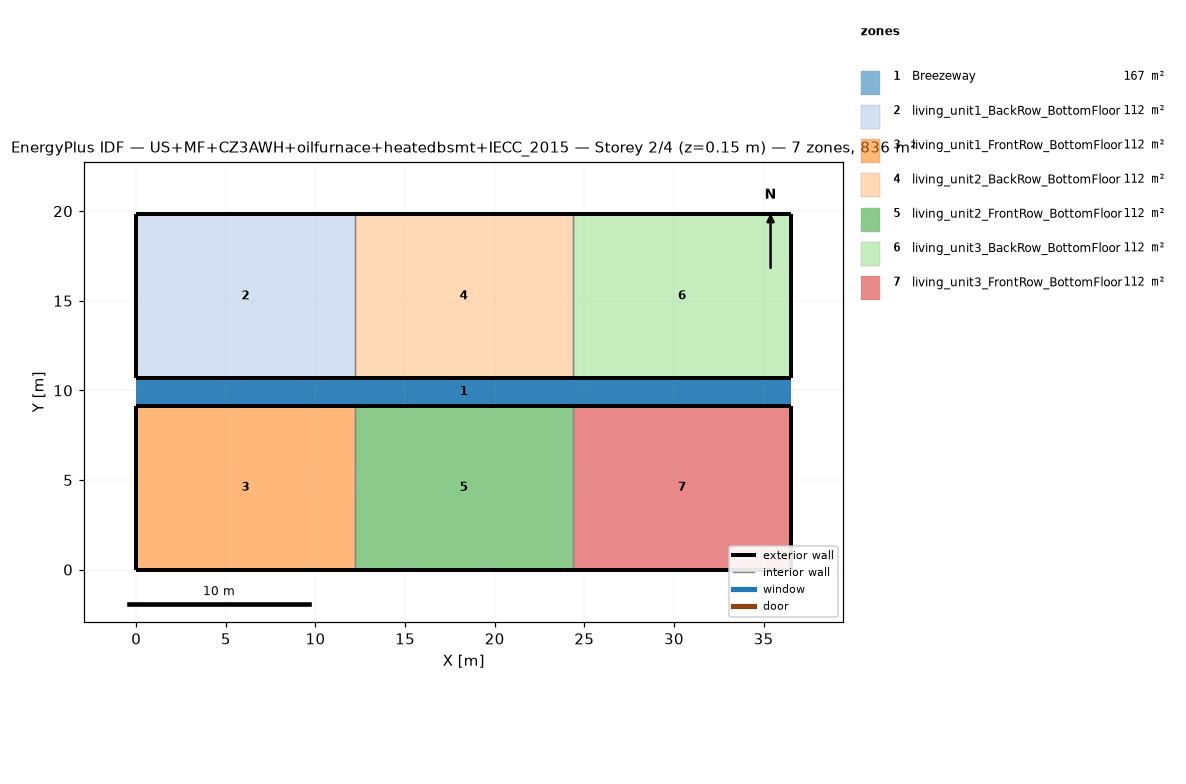
=== STOREY PLAN SPEC (per zone: floor XY polygon, exterior-wall plan segments, windows/doors) ===
zone 1: Breezeway  (167.0 m²)
  floor: (36.54, 9.16) (0.00, 9.16) (0.00, 10.68) (36.54, 10.68)
  floor: (36.54, 9.16) (0.00, 9.16) (0.00, 10.68) (36.54, 10.68)
  floor: (36.54, 9.16) (0.00, 9.16) (0.00, 10.68) (36.54, 10.68)
zone 2: living_unit1_BackRow_BottomFloor  (111.5 m²)
  floor: (12.18, 10.68) (0.00, 10.68) (0.00, 19.84) (12.18, 19.84)
  exterior wall: (0.00, 10.68) – (12.18, 10.68)  [12.2 m]
  exterior wall: (12.18, 19.84) – (0.00, 19.84)  [12.2 m]
  exterior wall: (0.00, 19.84) – (0.00, 10.68)  [9.2 m]
  interior walls: 1
zone 3: living_unit1_FrontRow_BottomFloor  (111.5 m²)
  floor: (12.18, 0.00) (0.00, 0.00) (0.00, 9.16) (12.18, 9.16)
  exterior wall: (0.00, 0.00) – (12.18, 0.00)  [12.2 m]
  exterior wall: (12.18, 9.16) – (0.00, 9.16)  [12.2 m]
  exterior wall: (0.00, 9.16) – (0.00, 0.00)  [9.2 m]
  interior walls: 1
zone 4: living_unit2_BackRow_BottomFloor  (111.5 m²)
  floor: (24.36, 10.68) (12.18, 10.68) (12.18, 19.84) (24.36, 19.84)
  exterior wall: (12.18, 10.68) – (24.36, 10.68)  [12.2 m]
  exterior wall: (24.36, 19.84) – (12.18, 19.84)  [12.2 m]
  interior walls: 2
zone 5: living_unit2_FrontRow_BottomFloor  (111.5 m²)
  floor: (24.36, 0.00) (12.18, 0.00) (12.18, 9.16) (24.36, 9.16)
  exterior wall: (12.18, 0.00) – (24.36, 0.00)  [12.2 m]
  exterior wall: (24.36, 9.16) – (12.18, 9.16)  [12.2 m]
  interior walls: 2
zone 6: living_unit3_BackRow_BottomFloor  (111.5 m²)
  floor: (36.54, 10.68) (24.36, 10.68) (24.36, 19.84) (36.54, 19.84)
  exterior wall: (24.36, 10.68) – (36.54, 10.68)  [12.2 m]
  exterior wall: (36.54, 10.68) – (36.54, 19.84)  [9.2 m]
  exterior wall: (36.54, 19.84) – (24.36, 19.84)  [12.2 m]
  interior walls: 1
zone 7: living_unit3_FrontRow_BottomFloor  (111.5 m²)
  floor: (36.54, 0.00) (24.36, 0.00) (24.36, 9.16) (36.54, 9.16)
  exterior wall: (24.36, 0.00) – (36.54, 0.00)  [12.2 m]
  exterior wall: (36.54, 0.00) – (36.54, 9.16)  [9.2 m]
  exterior wall: (36.54, 9.16) – (24.36, 9.16)  [12.2 m]
  interior walls: 1

=== DERIVED (storey summary) ===
Building: US+MF+CZ3AWH+oilfurnace+heatedbsmt+IECC_2015
Storey: 2 of 4  (floor level z = 0.15 m)
Storey gross floor area: 836.2 m²
Zones on this storey: 7
  - Breezeway: floor 167.0 m²
  - living_unit1_BackRow_BottomFloor: floor 111.5 m²; exterior wall 33.5 m (86.9 m²); WWR 0.0%
  - living_unit1_FrontRow_BottomFloor: floor 111.5 m²; exterior wall 33.5 m (86.9 m²); WWR 0.0%
  - living_unit2_BackRow_BottomFloor: floor 111.5 m²; exterior wall 24.4 m (63.1 m²); WWR 0.0%
  - living_unit2_FrontRow_BottomFloor: floor 111.5 m²; exterior wall 24.4 m (63.1 m²); WWR 0.0%
  - living_unit3_BackRow_BottomFloor: floor 111.5 m²; exterior wall 33.5 m (86.9 m²); WWR 0.0%
  - living_unit3_FrontRow_BottomFloor: floor 111.5 m²; exterior wall 33.5 m (86.9 m²); WWR 0.0%
Zone adjacency (shared interzone walls):
  - living_unit1_BackRow_BottomFloor ↔ living_unit2_BackRow_BottomFloor
  - living_unit1_FrontRow_BottomFloor ↔ living_unit2_FrontRow_BottomFloor
  - living_unit2_BackRow_BottomFloor ↔ living_unit3_BackRow_BottomFloor
  - living_unit2_FrontRow_BottomFloor ↔ living_unit3_FrontRow_BottomFloor